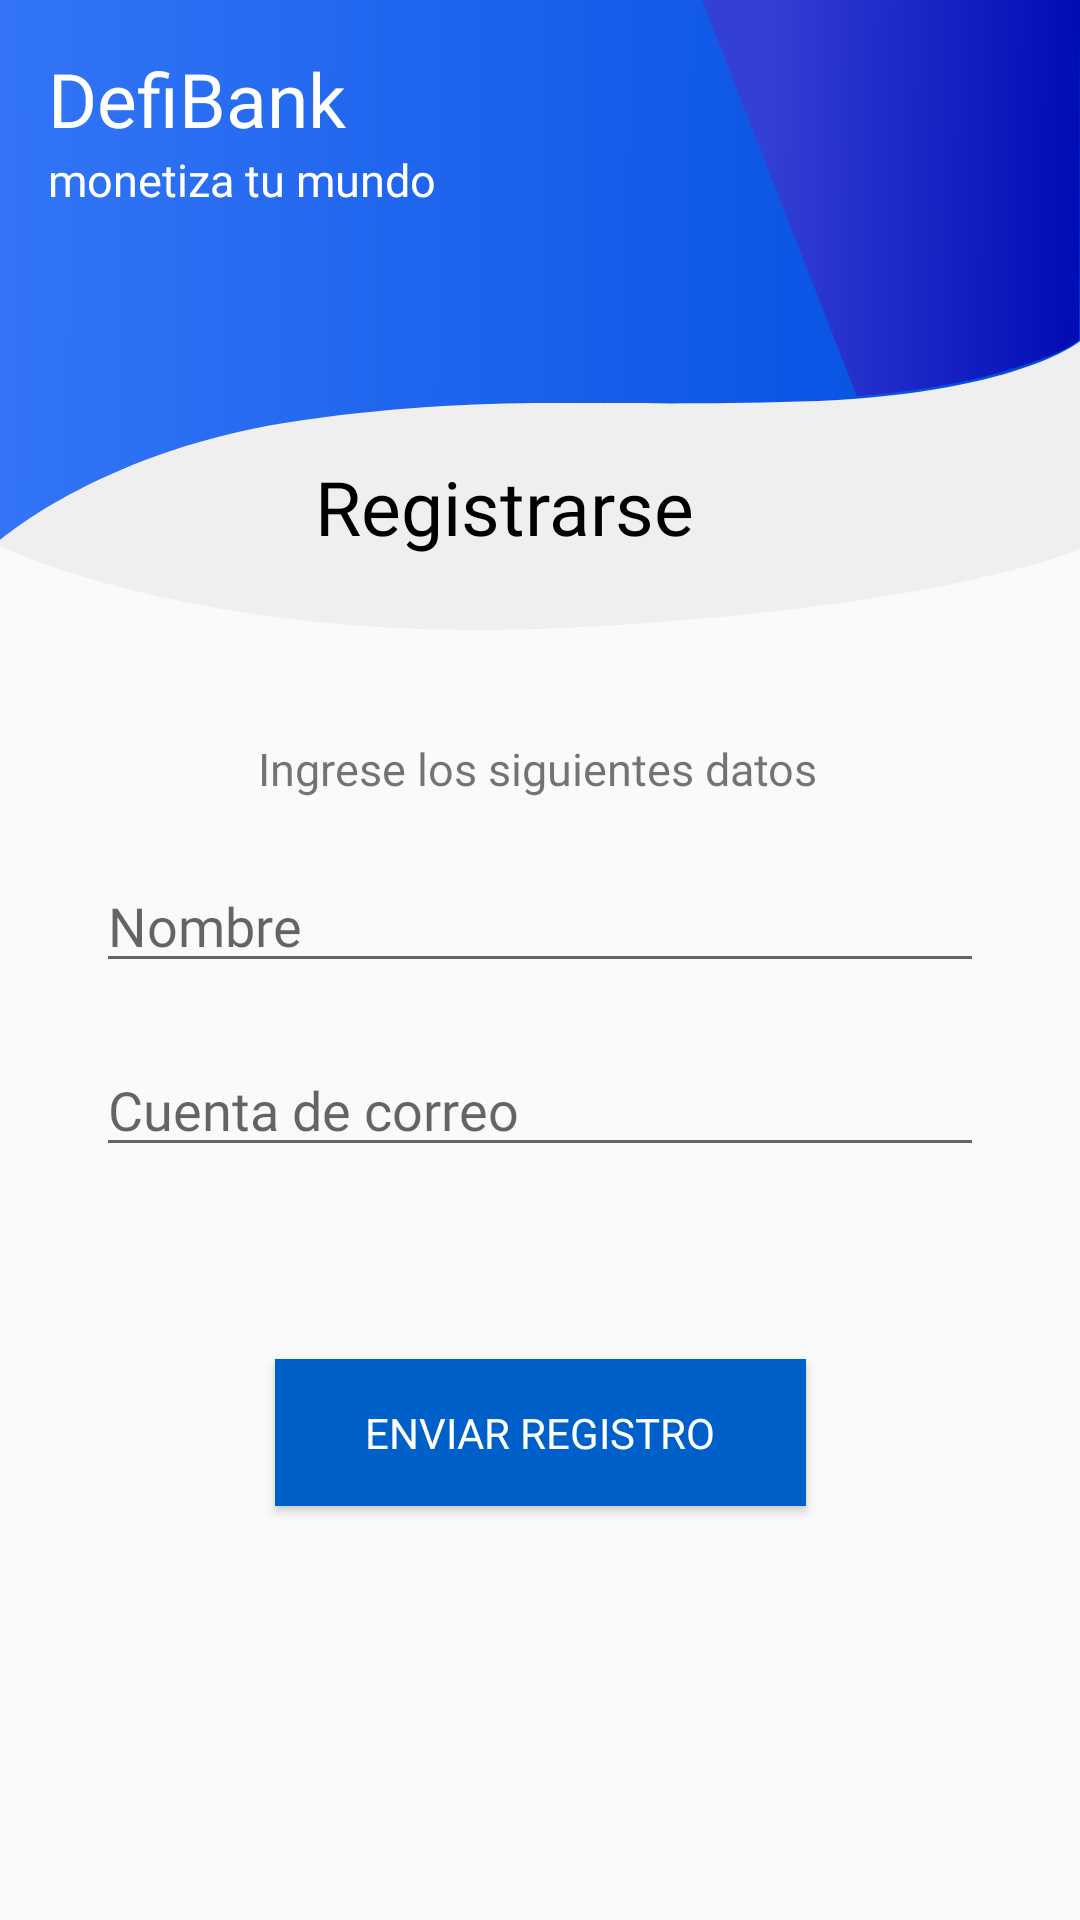

Write the Android layout XML for this screen, with the resource values it uses.
<!-- AndroidManifest.xml: application theme AppTheme -->
<!-- res/layout/activity_register.xml -->
<?xml version="1.0" encoding="utf-8"?>
<androidx.constraintlayout.widget.ConstraintLayout xmlns:android="http://schemas.android.com/apk/res/android"
    xmlns:app="http://schemas.android.com/apk/res-auto"
    xmlns:tools="http://schemas.android.com/tools"
    android:layout_width="match_parent"
    android:layout_height="fill_parent"
    tools:context=".RegisterActivity">

    <View
        android:id="@+id/borderCenter"
        android:layout_width="wrap_content"
        android:layout_height="210dp"
        android:background="@drawable/ic_headerbottom"
        app:layout_constraintEnd_toEndOf="parent"
        app:layout_constraintStart_toStartOf="parent"
        app:layout_constraintTop_toTopOf="parent" />

    <TextView
        android:id="@+id/label"
        android:layout_width="wrap_content"
        android:layout_height="wrap_content"
        android:layout_marginTop="152dp"
        android:fontFamily="@font/aldrich"
        android:text="Registrarse"
        android:textColor="#000000"
        android:textSize="25sp"
        app:layout_constraintEnd_toEndOf="parent"
        app:layout_constraintHorizontal_bias="0.45"
        app:layout_constraintStart_toStartOf="parent"
        app:layout_constraintTop_toTopOf="parent"
        tools:ignore="HardcodedText" />

    <View
        android:id="@+id/borderUp"
        android:layout_width="wrap_content"
        android:layout_height="180dp"
        android:background="@drawable/ic_wavetop"
        app:layout_constraintEnd_toEndOf="parent"
        app:layout_constraintStart_toStartOf="parent"
        app:layout_constraintTop_toTopOf="parent" />

    <View
        android:id="@+id/borderRight"
        android:layout_width="126dp"
        android:layout_height="132dp"
        android:background="@drawable/ic_wavetopright"
        app:layout_constraintEnd_toEndOf="parent"
        app:layout_constraintHorizontal_bias="1.0"
        app:layout_constraintStart_toStartOf="parent"
        app:layout_constraintTop_toTopOf="parent" />

    <TextView
        android:id="@+id/slogan_label"
        android:layout_width="wrap_content"
        android:layout_height="wrap_content"
        android:layout_marginStart="16dp"
        android:layout_marginEnd="9dp"
        android:fontFamily="@font/aldrich"
        android:text="monetiza tu mundo"
        android:textColor="#FFFFFF"
        android:textSize="15sp"
        app:layout_constraintEnd_toEndOf="parent"
        app:layout_constraintHorizontal_bias="0.0"
        app:layout_constraintStart_toStartOf="parent"
        app:layout_constraintTop_toBottomOf="@+id/name_label"
        tools:ignore="HardcodedText" />

    <TextView
        android:id="@+id/name_label"
        android:layout_width="wrap_content"
        android:layout_height="wrap_content"
        android:layout_marginStart="16dp"
        android:layout_marginTop="16dp"
        android:layout_marginEnd="9dp"
        android:fontFamily="@font/aldrich"
        android:text="DefiBank"
        android:textColor="#FFFFFF"
        android:textSize="25sp"
        app:layout_constraintEnd_toEndOf="parent"
        app:layout_constraintHorizontal_bias="0.0"
        app:layout_constraintStart_toStartOf="parent"
        app:layout_constraintTop_toTopOf="parent"
        tools:ignore="HardcodedText" />

    <androidx.constraintlayout.widget.ConstraintLayout
        android:id="@+id/container"
        android:layout_width="fill_parent"
        android:layout_height="wrap_content"
        app:layout_constraintBottom_toBottomOf="parent"
        app:layout_constraintEnd_toEndOf="parent"
        app:layout_constraintHorizontal_bias="0.0"
        app:layout_constraintStart_toStartOf="parent"
        app:layout_constraintTop_toBottomOf="@+id/borderCenter"
        app:layout_constraintVertical_bias="0.0">

        <EditText
            android:id="@+id/inputName"
            style="@style/Widget.AppCompat.EditText"
            android:layout_width="0dp"
            android:layout_height="wrap_content"
            android:layout_marginStart="32dp"
            android:layout_marginTop="20dp"
            android:layout_marginEnd="32dp"
            android:autofillHints="name"
            android:drawableStart="@drawable/ic_baseline_person_24"
            android:drawablePadding="10dp"
            android:ems="10"
            android:fontFamily="@font/basic"
            android:hint="Nombre"
            android:inputType="textPersonName"
            app:layout_constraintEnd_toEndOf="parent"
            app:layout_constraintStart_toStartOf="parent"
            app:layout_constraintTop_toBottomOf="@+id/msg"
            tools:ignore="HardcodedText" />

        <EditText
            android:id="@+id/inputEmail"
            android:layout_width="0dp"
            android:layout_height="wrap_content"
            android:layout_marginStart="32dp"
            android:layout_marginTop="20dp"
            android:layout_marginEnd="32dp"
            android:autofillHints="email"
            android:drawableStart="@drawable/ic_baseline_alternate_email_24"
            android:drawablePadding="10dp"
            android:ems="10"
            android:fontFamily="@font/basic"
            android:hint="Cuenta de correo"
            android:inputType="textEmailAddress"
            app:layout_constraintEnd_toEndOf="parent"
            app:layout_constraintStart_toStartOf="parent"
            app:layout_constraintTop_toBottomOf="@+id/inputName"
            tools:ignore="HardcodedText" />

        <Button
            android:id="@+id/btnSend"
            style="@style/Widget.AppCompat.Button.Colored"
            android:layout_width="wrap_content"
            android:layout_height="wrap_content"
            android:layout_marginTop="64dp"
            android:fontFamily="@font/basic"
            android:paddingHorizontal="30dp"
            android:paddingVertical="15dp"
            android:background="#FF0060C9"
            android:text="Enviar registro"
            android:visibility="visible"
            app:layout_constraintEnd_toEndOf="parent"
            app:layout_constraintStart_toStartOf="parent"
            app:layout_constraintTop_toBottomOf="@+id/inputEmail"
            tools:ignore="HardcodedText" />

        <TextView
            android:id="@+id/msg"
            android:layout_width="wrap_content"
            android:layout_height="wrap_content"
            android:layout_marginTop="36dp"
            android:autofillHints="name"
            android:fontFamily="@font/basic"
            android:text="Ingrese los siguientes datos"
            android:textSize="15sp"
            app:layout_constraintEnd_toEndOf="parent"
            app:layout_constraintHorizontal_bias="0.497"
            app:layout_constraintStart_toStartOf="parent"
            app:layout_constraintTop_toTopOf="parent"
            tools:ignore="HardcodedText" />


        <androidx.constraintlayout.widget.ConstraintLayout
            android:id="@+id/progressBarLoading"
            android:layout_width="match_parent"
            android:layout_height="wrap_content"
            android:visibility="invisible"
            app:layout_constraintEnd_toEndOf="parent"
            app:layout_constraintStart_toStartOf="parent"
            app:layout_constraintTop_toTopOf="@+id/btnSend"
            tools:context=".AuthTransActivity">

            <ProgressBar
                android:id="@+id/progressBar1"
                style="?android:attr/progressBarStyle"
                android:layout_width="wrap_content"
                android:layout_height="wrap_content"
                app:layout_constraintEnd_toEndOf="parent"
                app:layout_constraintHorizontal_bias="0.5"
                app:layout_constraintStart_toStartOf="parent"
                app:layout_constraintTop_toTopOf="parent" />

            <TextView
                android:id="@+id/myTextProgress"
                android:layout_width="wrap_content"
                android:layout_height="wrap_content"
                android:layout_marginStart="24dp"
                android:layout_marginEnd="24dp"
                android:background="@android:color/transparent"
                android:text="Enviando petición de registro."
                android:textAlignment="center"
                app:layout_constraintEnd_toEndOf="parent"
                app:layout_constraintStart_toStartOf="parent"
                app:layout_constraintTop_toBottomOf="@+id/progressBar1"
                tools:ignore="HardcodedText" />
        </androidx.constraintlayout.widget.ConstraintLayout>

    </androidx.constraintlayout.widget.ConstraintLayout>

</androidx.constraintlayout.widget.ConstraintLayout>
<!-- resources referenced by this layout -->
<resources>
  <!-- drawable ic_headerbottom (drawable) -->
  <vector xmlns:android="http://schemas.android.com/apk/res/android"
      android:width="362.038dp"
      android:height="256.718dp"
      android:viewportWidth="362.038"
      android:viewportHeight="256.718">
    <path
        android:pathData="M0,222.468s68.208,41.142 192.662,33.243 169.376,-31.993 169.376,-31.993L362.038,0L0,0Z"
        android:fillColor="#EFEFEF"/>
  </vector>
  <!-- drawable ic_wavetop (drawable) -->
  <vector xmlns:android="http://schemas.android.com/apk/res/android"
      xmlns:aapt="http://schemas.android.com/aapt"
      android:width="360.197dp"
      android:height="221.573dp"
      android:viewportWidth="360.197"
      android:viewportHeight="221.573">
    <path
        android:pathData="M0,0v221.573s35.279,-38.023 100.8,-49.182 93.666,-4.932 165.716,-7.605 93.679,-24.8 93.679,-24.8L360.195,0Z">
      <aapt:attr name="android:fillColor">
        <gradient 
            android:startY="45.64404"
            android:endY="47.416622"
            android:startX="0"
            android:endX="360.195"
            android:type="linear">
          <item android:offset="0" android:color="#FF3375F6"/>
          <item android:offset="1" android:color="#FF004CE0"/>
        </gradient>
      </aapt:attr>
    </path>
  </vector>
  <!-- drawable ic_wavetopright (drawable) -->
  <vector xmlns:android="http://schemas.android.com/apk/res/android"
      xmlns:aapt="http://schemas.android.com/aapt"
      android:width="126.68dp"
      android:height="163.544dp"
      android:viewportWidth="126.68"
      android:viewportHeight="163.544">
    <path
        android:pathData="M0,0l51.844,163.544s25.977,-1.871 48.981,-10.053 25.641,-13.4 25.641,-13.4l0.215,-140.088Z">
      <aapt:attr name="android:fillColor">
        <gradient 
            android:startY="96.32742"
            android:startX="20.39564"
            android:endY="96.9816"
            android:endX="126.68099"
            android:type="linear">
          <item android:offset="0" android:color="#FF343FD4"/>
          <item android:offset="1" android:color="#FF000CB4"/>
        </gradient>
      </aapt:attr>
    </path>
  </vector>
  <style name="AppTheme" parent="Theme.AppCompat.Light.DarkActionBar">
          
          <item name="colorPrimary">@color/colorPrimary</item>
          <item name="colorPrimaryDark">@color/colorPrimaryDark</item>
          <item name="colorAccent">@color/colorAccent</item>
          <item name="fontFamily">@font/basic</item>
  
          <item name="windowActionBar">false</item>
          <item name="windowNoTitle">true</item>
          <item name="android:windowFullscreen">true</item>
      </style>
  <color name="colorPrimary">#6200EE</color>
  <color name="colorPrimaryDark">#3700B3</color>
  <color name="colorAccent">#03DAC5</color>
</resources>
